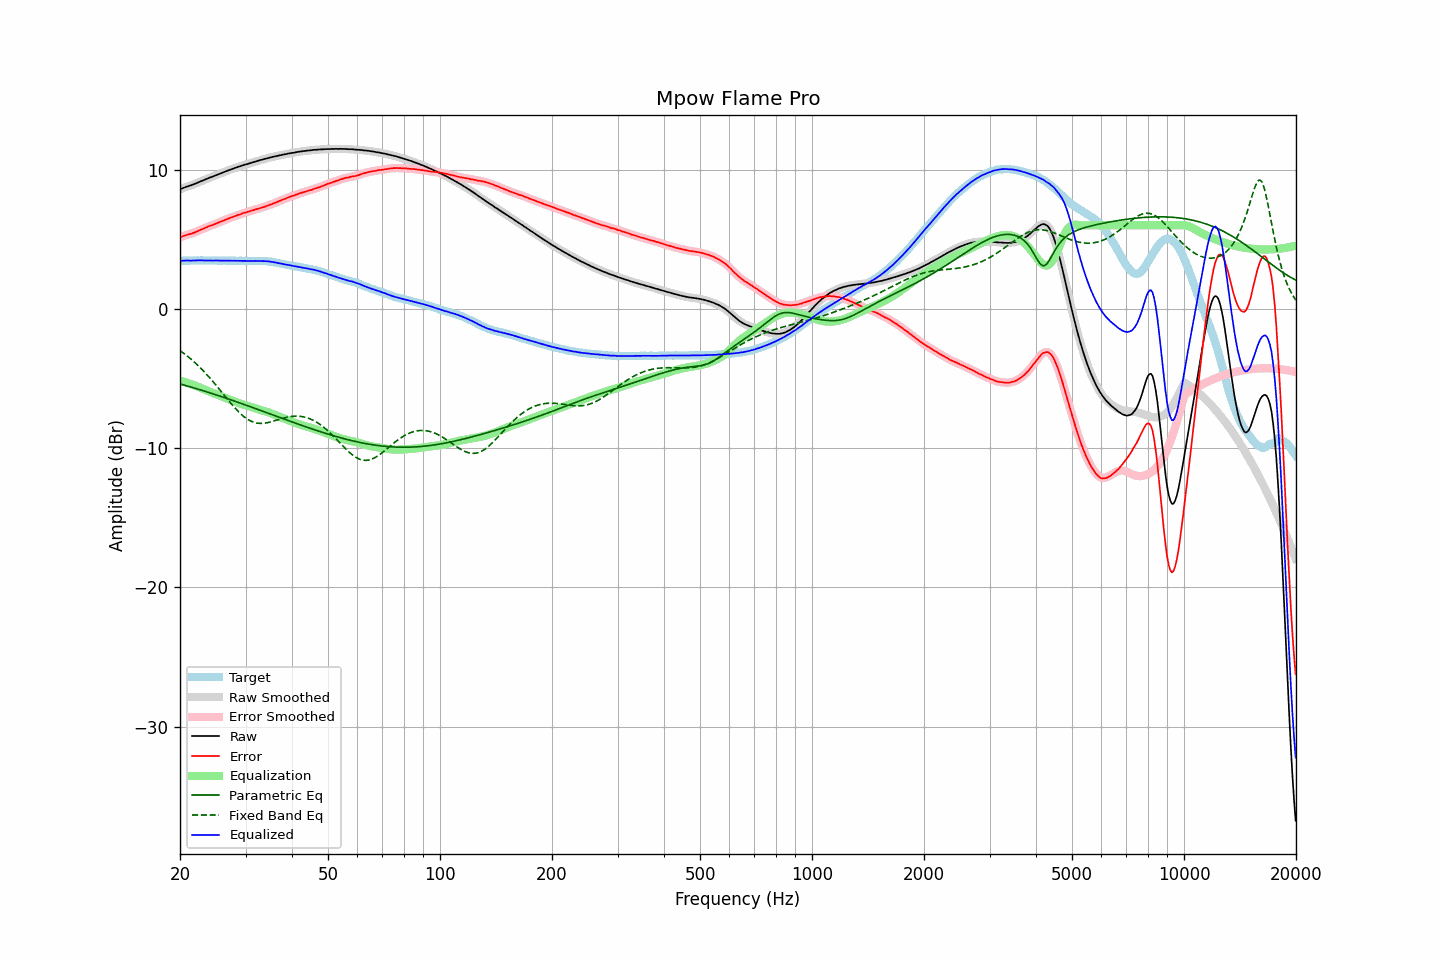

The table this chart was drawn from, first rows:
frequency, raw, error, smoothed, error_smoothed, equalization, parametric_eq, fixed_band_eq, equalized_raw, equalized_smoothed, target
20.00, 8.58, 5.13, 8.58, 5.13, -5.15, -5.39, -2.99, 3.43, 3.43, 3.45
20.20, 8.63, 5.18, 8.63, 5.18, -5.18, -5.42, -3.08, 3.45, 3.45, 3.45
20.40, 8.68, 5.22, 8.68, 5.23, -5.22, -5.45, -3.16, 3.46, 3.46, 3.46
20.61, 8.72, 5.26, 8.72, 5.27, -5.25, -5.49, -3.25, 3.47, 3.47, 3.46
20.81, 8.76, 5.30, 8.76, 5.30, -5.29, -5.52, -3.34, 3.47, 3.47, 3.46
21.02, 8.80, 5.34, 8.80, 5.34, -5.33, -5.55, -3.43, 3.47, 3.47, 3.46
21.23, 8.83, 5.37, 8.84, 5.37, -5.37, -5.58, -3.53, 3.46, 3.47, 3.47
21.44, 8.87, 5.40, 8.87, 5.40, -5.41, -5.62, -3.62, 3.46, 3.47, 3.48
21.66, 8.92, 5.45, 8.92, 5.44, -5.45, -5.65, -3.72, 3.47, 3.47, 3.48
21.87, 8.96, 5.48, 8.96, 5.48, -5.49, -5.69, -3.83, 3.47, 3.47, 3.48
22.09, 9.01, 5.54, 9.01, 5.53, -5.53, -5.72, -3.93, 3.48, 3.48, 3.47
22.31, 9.06, 5.58, 9.06, 5.58, -5.58, -5.75, -4.04, 3.48, 3.48, 3.48
22.54, 9.11, 5.64, 9.11, 5.63, -5.63, -5.79, -4.15, 3.48, 3.48, 3.47
22.76, 9.16, 5.68, 9.16, 5.68, -5.68, -5.83, -4.27, 3.48, 3.48, 3.48
22.99, 9.21, 5.73, 9.21, 5.73, -5.73, -5.86, -4.39, 3.48, 3.48, 3.48
23.22, 9.25, 5.78, 9.25, 5.78, -5.78, -5.90, -4.51, 3.47, 3.47, 3.47
23.45, 9.30, 5.83, 9.30, 5.83, -5.83, -5.93, -4.63, 3.47, 3.47, 3.47
23.69, 9.35, 5.88, 9.35, 5.88, -5.88, -5.97, -4.76, 3.47, 3.47, 3.47
23.92, 9.40, 5.93, 9.40, 5.93, -5.92, -6.01, -4.88, 3.48, 3.47, 3.47
24.16, 9.44, 5.97, 9.44, 5.97, -5.97, -6.04, -5.01, 3.47, 3.47, 3.47
24.40, 9.48, 6.01, 9.49, 6.01, -6.02, -6.08, -5.15, 3.47, 3.47, 3.48
24.65, 9.53, 6.06, 9.53, 6.05, -6.06, -6.12, -5.28, 3.47, 3.47, 3.48
24.89, 9.57, 6.10, 9.57, 6.10, -6.11, -6.15, -5.42, 3.47, 3.47, 3.47
25.14, 9.62, 6.16, 9.62, 6.15, -6.15, -6.19, -5.56, 3.47, 3.47, 3.46
25.39, 9.66, 6.20, 9.67, 6.20, -6.20, -6.23, -5.70, 3.46, 3.47, 3.46
25.65, 9.71, 6.25, 9.71, 6.25, -6.25, -6.27, -5.84, 3.47, 3.47, 3.46
25.91, 9.76, 6.30, 9.76, 6.29, -6.29, -6.31, -5.98, 3.47, 3.46, 3.46
26.16, 9.80, 6.33, 9.80, 6.34, -6.34, -6.35, -6.12, 3.46, 3.46, 3.47
26.43, 9.85, 6.38, 9.85, 6.38, -6.39, -6.38, -6.27, 3.46, 3.46, 3.47
26.69, 9.89, 6.43, 9.89, 6.43, -6.43, -6.42, -6.41, 3.46, 3.46, 3.46
26.96, 9.94, 6.48, 9.94, 6.48, -6.48, -6.46, -6.55, 3.46, 3.46, 3.46
27.23, 9.98, 6.53, 9.98, 6.53, -6.52, -6.50, -6.69, 3.46, 3.46, 3.45
27.50, 10.02, 6.57, 10.02, 6.57, -6.57, -6.54, -6.83, 3.46, 3.46, 3.45
27.77, 10.06, 6.60, 10.06, 6.61, -6.61, -6.58, -6.96, 3.45, 3.45, 3.46
28.05, 10.11, 6.65, 10.11, 6.65, -6.65, -6.62, -7.09, 3.46, 3.46, 3.46
28.33, 10.14, 6.69, 10.15, 6.69, -6.69, -6.66, -7.22, 3.45, 3.45, 3.45
28.62, 10.19, 6.74, 10.19, 6.73, -6.73, -6.70, -7.34, 3.46, 3.45, 3.45
28.90, 10.22, 6.77, 10.22, 6.77, -6.77, -6.74, -7.45, 3.45, 3.45, 3.46
29.19, 10.26, 6.81, 10.26, 6.81, -6.81, -6.79, -7.56, 3.45, 3.45, 3.45
29.48, 10.30, 6.86, 10.30, 6.85, -6.85, -6.83, -7.66, 3.45, 3.45, 3.44
29.78, 10.34, 6.90, 10.34, 6.89, -6.89, -6.87, -7.76, 3.45, 3.45, 3.44
30.08, 10.37, 6.92, 10.37, 6.93, -6.93, -6.91, -7.85, 3.44, 3.45, 3.45
30.38, 10.40, 6.96, 10.40, 6.96, -6.96, -6.95, -7.93, 3.44, 3.44, 3.44
30.68, 10.44, 7.00, 10.44, 7.00, -7.00, -6.99, -7.99, 3.44, 3.44, 3.44
30.99, 10.47, 7.03, 10.47, 7.03, -7.03, -7.03, -8.05, 3.44, 3.44, 3.44
31.30, 10.51, 7.07, 10.51, 7.07, -7.07, -7.07, -8.10, 3.44, 3.44, 3.44
31.61, 10.54, 7.09, 10.54, 7.10, -7.10, -7.12, -8.15, 3.44, 3.44, 3.45
31.93, 10.58, 7.14, 10.58, 7.14, -7.14, -7.16, -8.18, 3.45, 3.44, 3.44
32.24, 10.61, 7.17, 10.61, 7.17, -7.17, -7.20, -8.20, 3.44, 3.44, 3.44
32.57, 10.65, 7.21, 10.65, 7.21, -7.20, -7.24, -8.21, 3.45, 3.44, 3.44
32.89, 10.68, 7.24, 10.68, 7.24, -7.24, -7.28, -8.22, 3.44, 3.44, 3.44
33.22, 10.71, 7.28, 10.71, 7.27, -7.28, -7.33, -8.22, 3.43, 3.43, 3.44
33.55, 10.74, 7.31, 10.74, 7.31, -7.31, -7.37, -8.21, 3.43, 3.43, 3.43
33.89, 10.77, 7.34, 10.77, 7.35, -7.35, -7.41, -8.20, 3.42, 3.42, 3.43
34.23, 10.81, 7.39, 10.81, 7.39, -7.39, -7.45, -8.18, 3.42, 3.42, 3.42
34.57, 10.84, 7.44, 10.84, 7.43, -7.43, -7.50, -8.15, 3.41, 3.41, 3.40
34.92, 10.87, 7.48, 10.87, 7.48, -7.47, -7.54, -8.13, 3.40, 3.40, 3.39
35.27, 10.89, 7.50, 10.89, 7.52, -7.52, -7.58, -8.09, 3.37, 3.38, 3.39
35.62, 10.92, 7.57, 10.92, 7.56, -7.56, -7.62, -8.06, 3.36, 3.36, 3.35
35.97, 10.94, 7.60, 10.94, 7.60, -7.61, -7.67, -8.03, 3.33, 3.34, 3.34
... 635 more rows
